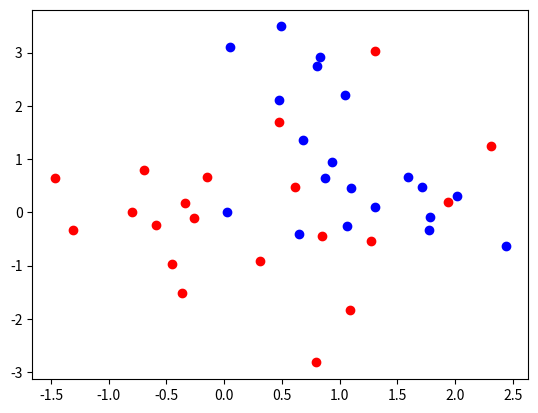

Generate this figure with matplotlib: (Note: this script raises an exception after producing the figure.)
import numpy as np
import random
import scipy.stats as ss
import matplotlib.pyplot as plt

def generate_synth_data(n=50):

    points = np.concatenate((ss.norm(0,1).rvs((n,2)), ss.norm(1,1).rvs((n,2))), axis=0)
    outcomes = np.concatenate((np.repeat(0,n), np.repeat(1,n)))
    return(points , outcomes)

points , outcomes = generate_synth_data(n=20)


n = 20
plt.figure()
plt.plot(points[:n,0] , points[:n,1] , "ro")
plt.plot(points[n:,0] , points[n:,1] , "bo ")
plt.show()




def make_prediction_grid(predictors,outcomes,limits, h ,k):
    (x_min , x_max , y_min , y_max) = limits
    xs=np.arange(x_min , x_max , h)
    ys=np.arange(y_min , y_max , h)
    xx, yy = np.meshgrid(xs,ys)

    prediction_grid = np.zeros(xx.shape, dtype=int)
    for i,x in enumerate(xs):
        for j,y in enumerate(ys):
            p=np.array([x,y])
            prediction_grid[j,i] = knn_predict(p , predictors , outcomes , k)

    return(xx , yy , prediction_grid)


(predictors , outcomes) = generate_synth_data()

k = 5
filename = "knn_synth_5.png"
limits = (-3,4,-3,4)
h = 0.1

(xx , yy , prediction_grid) = make_prediction_grid(predictors , outcomes , limits , h , k)
plt_prediction_grid(xx , yy , prediction_grid , filename)
